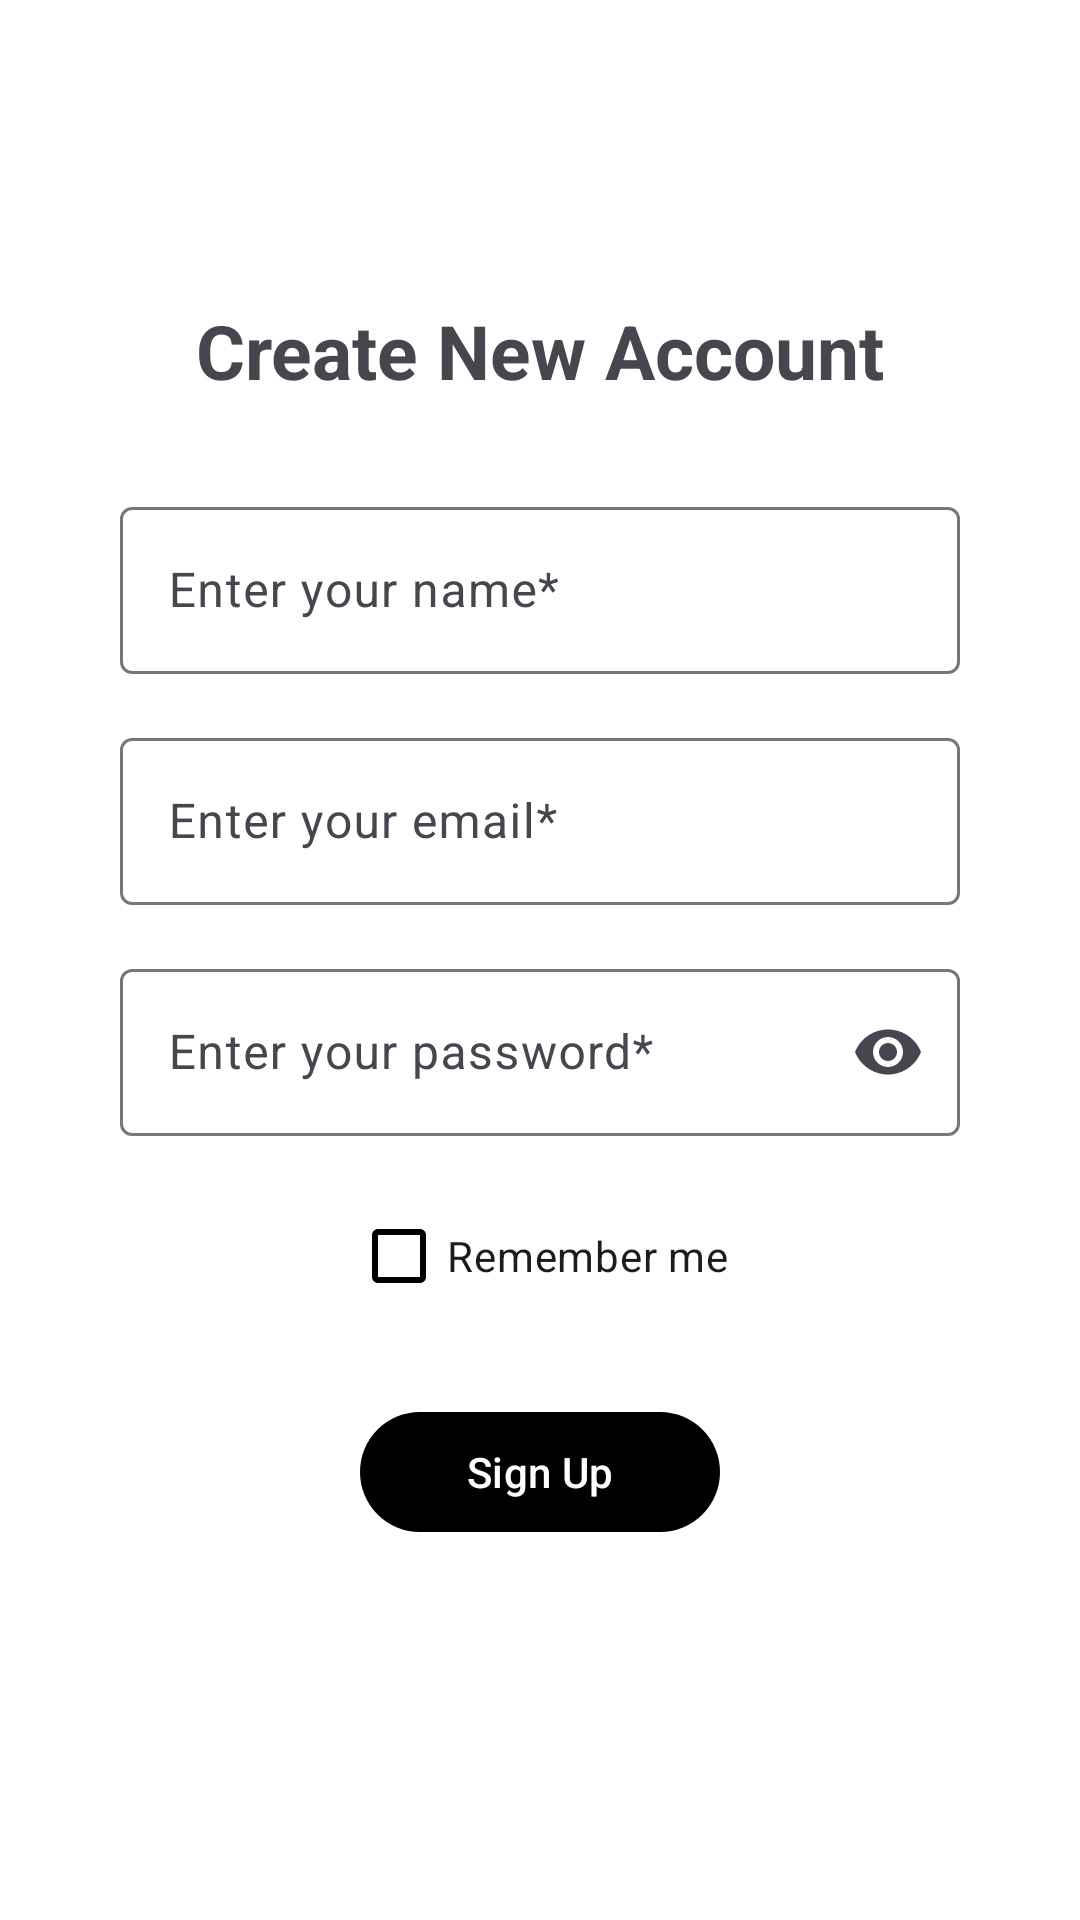

Produce the Android XML layout that renders to this screen, including the resource entries it uses.
<!-- AndroidManifest.xml: application theme Theme.ParkingNBeltran -->
<!-- res/layout/activity_register.xml -->
<?xml version="1.0" encoding="utf-8"?>
<androidx.constraintlayout.widget.ConstraintLayout
    xmlns:android="http://schemas.android.com/apk/res/android"
    xmlns:app="http://schemas.android.com/apk/res-auto"
    xmlns:tools="http://schemas.android.com/tools"
    android:layout_width="match_parent"
    android:layout_height="match_parent"
    tools:context=".view.register.RegisterActivity">

    <com.google.android.material.textview.MaterialTextView
        android:id="@+id/tvTitle"
        android:layout_width="wrap_content"
        android:layout_height="wrap_content"
        android:layout_marginTop="100dp"
        android:text="Create New Account"
        android:textSize="25sp"
        android:textStyle="bold"
        app:layout_constraintEnd_toEndOf="parent"
        app:layout_constraintStart_toStartOf="parent"
        app:layout_constraintTop_toTopOf="parent" />

    <com.google.android.material.textfield.TextInputLayout
        android:id="@+id/name"
        android:layout_width="@dimen/text_input_dimen"
        android:layout_height="wrap_content"
        android:layout_marginTop="30dp"
        android:hint="Enter your name*"
        android:inputType="text"
        app:layout_constraintEnd_toEndOf="parent"
        app:layout_constraintStart_toStartOf="parent"
        app:layout_constraintTop_toBottomOf="@id/tvTitle">

        <com.google.android.material.textfield.TextInputEditText
            android:id="@+id/nametext"
            android:layout_width="match_parent"
            android:layout_height="wrap_content" />

    </com.google.android.material.textfield.TextInputLayout>

    <com.google.android.material.textfield.TextInputLayout
        android:id="@+id/email"
        android:layout_width="@dimen/text_input_dimen"
        android:layout_height="wrap_content"
        android:layout_marginTop="16dp"
        android:hint="Enter your email*"
        android:inputType="text"
        app:layout_constraintEnd_toEndOf="parent"
        app:layout_constraintStart_toStartOf="parent"
        app:layout_constraintTop_toBottomOf="@id/name">

        <com.google.android.material.textfield.TextInputEditText
            android:id="@+id/emailText"
            android:layout_width="match_parent"
            android:layout_height="wrap_content" />

    </com.google.android.material.textfield.TextInputLayout>

    <com.google.android.material.textfield.TextInputLayout
        android:id="@+id/password"
        android:layout_width="@dimen/text_input_dimen"
        android:layout_height="wrap_content"
        android:layout_marginTop="16dp"
        android:hint="Enter your password*"
        android:inputType="textEmailAddress"
        app:endIconMode="password_toggle"
        app:layout_constraintEnd_toEndOf="parent"
        app:layout_constraintStart_toStartOf="parent"
        app:layout_constraintTop_toBottomOf="@id/email">

        <com.google.android.material.textfield.TextInputEditText
            android:id="@+id/passwordText"
            android:layout_width="match_parent"
            android:layout_height="wrap_content"
            android:inputType="textPassword" />

    </com.google.android.material.textfield.TextInputLayout>


    <com.google.android.material.checkbox.MaterialCheckBox
        android:id="@+id/rememberCheckBox"
        android:layout_width="wrap_content"
        android:layout_height="wrap_content"
        android:text="Remember me"
        android:layout_marginTop="16dp"
        android:checked="true"

        app:layout_constraintEnd_toEndOf="parent"
        app:layout_constraintStart_toStartOf="parent"
        app:layout_constraintTop_toBottomOf="@id/password" />


    <com.google.android.material.button.MaterialButton
        android:id="@+id/btnRegister"
        android:layout_width="120dp"
        android:layout_height="wrap_content"
        android:layout_marginTop="24dp"
        android:text="Sign Up"
        app:layout_constraintEnd_toEndOf="parent"
        app:layout_constraintStart_toStartOf="parent"
        app:layout_constraintTop_toBottomOf="@id/rememberCheckBox" />

</androidx.constraintlayout.widget.ConstraintLayout>
<!-- resources referenced by this layout -->
<resources>
  <dimen name="text_input_dimen">280dp</dimen>
  <style name="Theme.ParkingNBeltran" parent="Theme.Material3.Light.NoActionBar">
          <item name="android:colorBackground">@color/colorBackground</item>
          <item name="android:textColorPrimary">@color/colorTextPrimary</item>
          <item name="android:textColorSecondary">@color/colorTextSecondary</item>
          <item name="colorAccent">@color/colorAccent</item>
          <item name="colorButtonNormal">@color/colorButtonNormal</item>
          <item name="colorPrimary">@color/colorPrimary</item>
          <item name="colorPrimaryDark">@color/colorPrimaryDark</item>
          <item name="checkboxStyle">@style/CheckboxStyle</item>
      </style>
  <color name="colorBackground">#FFFFFF</color>
  <color name="colorTextPrimary">#000000</color>
  <color name="colorTextSecondary">#888888</color>
  <color name="colorAccent">#000000</color>
  <color name="colorButtonNormal">#000000</color>
  <color name="colorPrimary">#000000</color>
  <color name="colorPrimaryDark">#666666</color>
  <style name="CheckboxStyle" parent="Widget.Material3.CompoundButton.CheckBox">
          <item name="android:buttonTint">@color/colorAccent</item>
      </style>
</resources>
